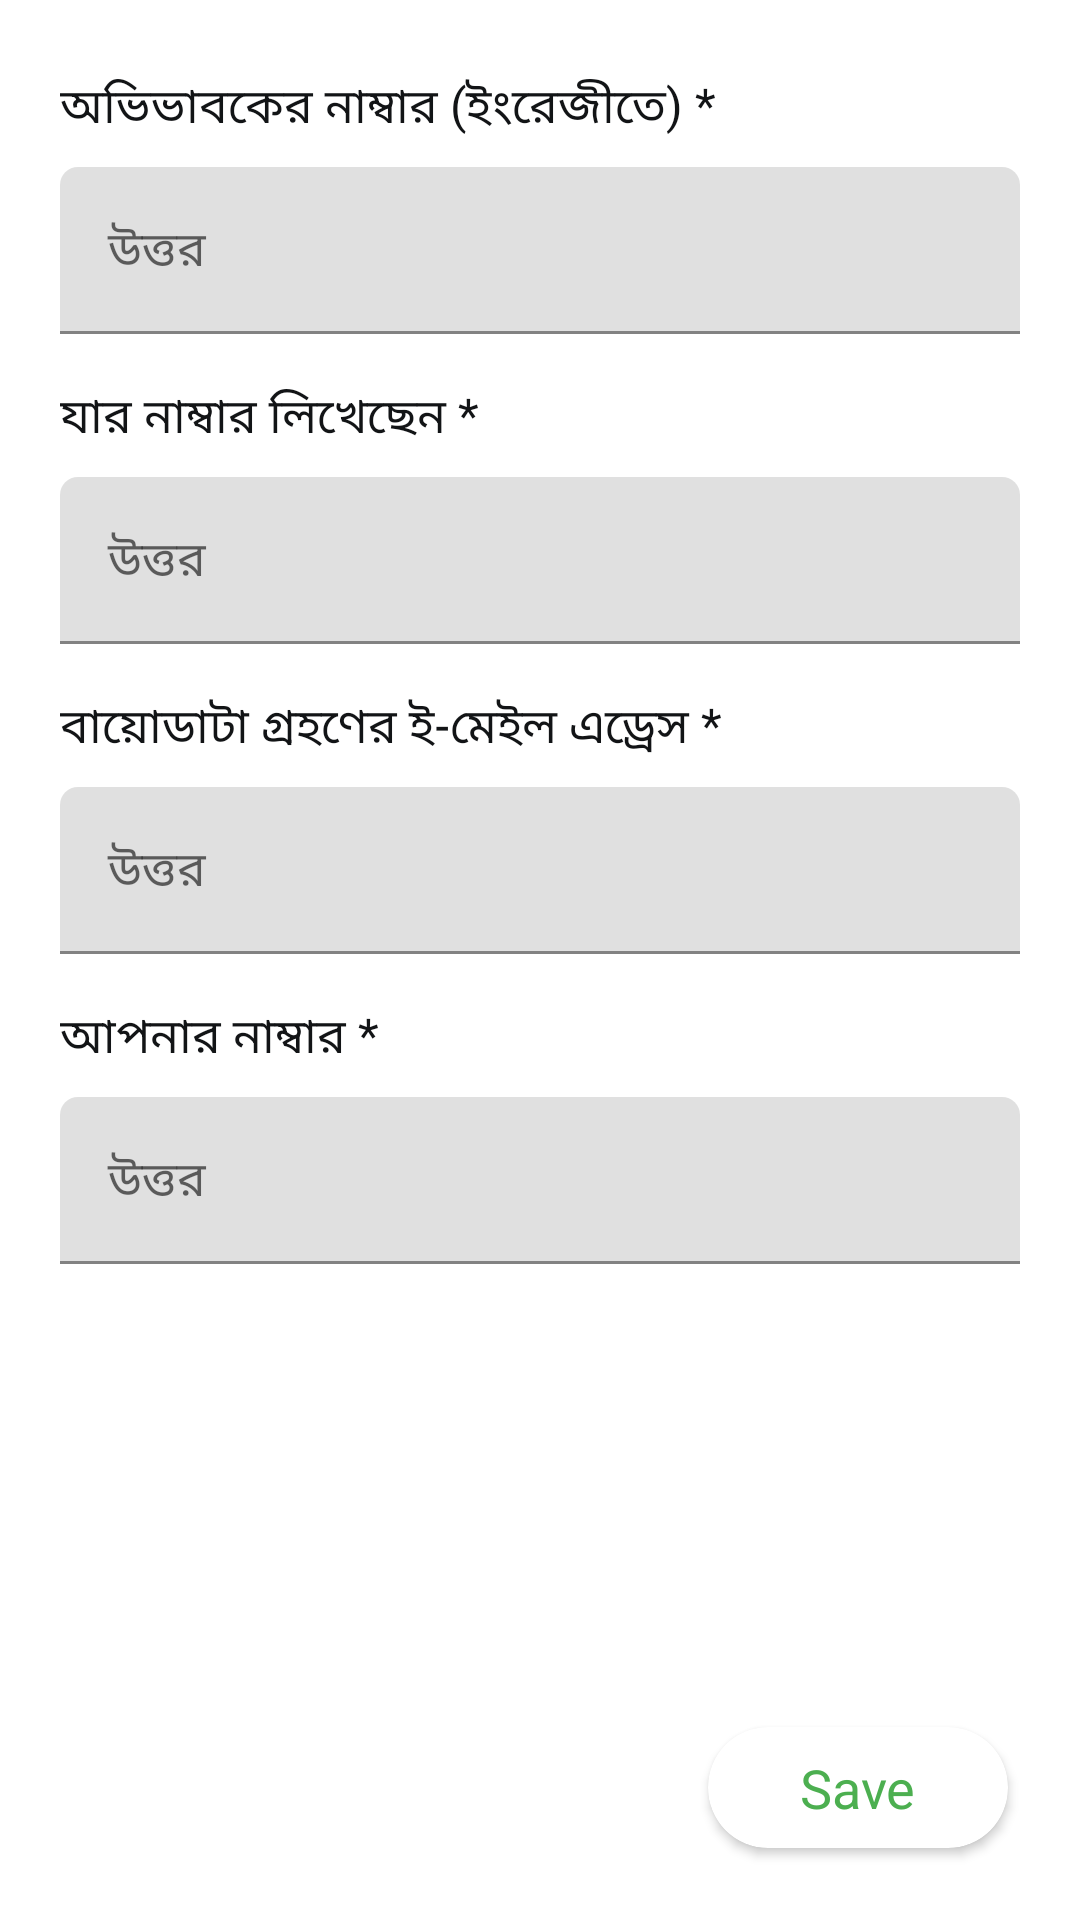

Reconstruct the res/layout file that produces this screen, plus the resources it refers to.
<!-- AndroidManifest.xml: application theme Theme.Matrimony -->
<!-- res/layout/fragment_11.xml -->
<?xml version="1.0" encoding="utf-8"?>
<androidx.coordinatorlayout.widget.CoordinatorLayout xmlns:android="http://schemas.android.com/apk/res/android"
    xmlns:tools="http://schemas.android.com/tools"
    android:layout_width="match_parent"
    android:layout_height="match_parent"
    xmlns:app="http://schemas.android.com/apk/res-auto">

    <ScrollView
        android:layout_width="match_parent"
        android:layout_height="match_parent">

        <LinearLayout
            android:id="@+id/layout1"
            android:layout_width="match_parent"
            android:layout_height="wrap_content"
            android:layout_marginTop="24dp"
            android:orientation="vertical">

            <TextView
                android:layout_width="match_parent"
                android:layout_height="wrap_content"
                android:textSize="16sp"
                android:text="অভিভাবকের নাম্বার (ইংরেজীতে) *"
                android:textColor="@color/colorText"
                android:layout_marginLeft="20dp"
                android:layout_marginRight="20dp"
                android:layout_marginBottom="8dp"></TextView>

            <com.google.android.material.textfield.TextInputLayout
                android:layout_width="match_parent"
                android:layout_height="wrap_content"
                android:layout_marginLeft="20dp"
                android:layout_marginRight="20dp"
                android:layout_marginBottom="16dp"
                app:boxCornerRadiusTopEnd="6dp"
                app:boxCornerRadiusTopStart="6dp"
                app:errorEnabled="false"
                app:hintTextColor="@color/colorText">

                <com.google.android.material.textfield.TextInputEditText
                    android:id="@+id/parentsNumber"
                    android:layout_width="match_parent"
                    android:layout_height="wrap_content"
                    android:inputType="text"
                    android:hint="উত্তর"
                    android:textColor="@color/colorText"
                    android:textCursorDrawable="@drawable/cursor_color" />

            </com.google.android.material.textfield.TextInputLayout>

            <TextView
                android:layout_width="match_parent"
                android:layout_height="wrap_content"
                android:textSize="16sp"
                android:text="যার নাম্বার লিখেছেন *"
                android:textColor="@color/colorText"
                android:layout_marginLeft="20dp"
                android:layout_marginRight="20dp"
                android:layout_marginBottom="8dp"></TextView>

            <com.google.android.material.textfield.TextInputLayout
                android:layout_width="match_parent"
                android:layout_height="wrap_content"
                android:layout_marginLeft="20dp"
                android:layout_marginRight="20dp"
                android:layout_marginBottom="16dp"
                app:boxCornerRadiusTopEnd="6dp"
                app:boxCornerRadiusTopStart="6dp"
                app:errorEnabled="false"
                app:hintTextColor="@color/colorText">

                <com.google.android.material.textfield.TextInputEditText
                    android:id="@+id/parentsIdentity"
                    android:layout_width="match_parent"
                    android:layout_height="wrap_content"
                    android:inputType="text"
                    android:hint="উত্তর"
                    android:textColor="@color/colorText"
                    android:textCursorDrawable="@drawable/cursor_color" />

            </com.google.android.material.textfield.TextInputLayout>

            <TextView
                android:layout_width="match_parent"
                android:layout_height="wrap_content"
                android:textSize="16sp"
                android:text="বায়োডাটা গ্রহণের ই-মেইল এড্রেস *"
                android:textColor="@color/colorText"
                android:layout_marginLeft="20dp"
                android:layout_marginRight="20dp"
                android:layout_marginBottom="8dp"></TextView>

            <com.google.android.material.textfield.TextInputLayout
                android:layout_width="match_parent"
                android:layout_height="wrap_content"
                android:layout_marginLeft="20dp"
                android:layout_marginRight="20dp"
                android:layout_marginBottom="16dp"
                app:boxCornerRadiusTopEnd="6dp"
                app:boxCornerRadiusTopStart="6dp"
                app:errorEnabled="false"
                app:hintTextColor="@color/colorText">

                <com.google.android.material.textfield.TextInputEditText
                    android:id="@+id/yourEmail"
                    android:layout_width="match_parent"
                    android:layout_height="wrap_content"
                    android:inputType="text"
                    android:hint="উত্তর"
                    android:textColor="@color/colorText"
                    android:textCursorDrawable="@drawable/cursor_color" />

            </com.google.android.material.textfield.TextInputLayout>

            <TextView
                android:layout_width="match_parent"
                android:layout_height="wrap_content"
                android:textSize="16sp"
                android:text="আপনার নাম্বার *"
                android:textColor="@color/colorText"
                android:layout_marginLeft="20dp"
                android:layout_marginRight="20dp"
                android:layout_marginBottom="8dp"></TextView>

            <com.google.android.material.textfield.TextInputLayout
                android:layout_width="match_parent"
                android:layout_height="wrap_content"
                android:layout_marginLeft="20dp"
                android:layout_marginRight="20dp"
                android:layout_marginBottom="120dp"
                app:boxCornerRadiusTopEnd="6dp"
                app:boxCornerRadiusTopStart="6dp"
                app:errorEnabled="false"
                app:hintTextColor="@color/colorText">

                <com.google.android.material.textfield.TextInputEditText
                    android:id="@+id/yourContact"
                    android:layout_width="match_parent"
                    android:layout_height="wrap_content"
                    android:inputType="text"
                    android:hint="উত্তর"
                    android:textColor="@color/colorText"
                    android:textCursorDrawable="@drawable/cursor_color" />

            </com.google.android.material.textfield.TextInputLayout>

        </LinearLayout>

    </ScrollView>

    <androidx.cardview.widget.CardView
        android:id="@+id/save"
        android:layout_width="100dp"
        android:layout_height="wrap_content"
        app:cardCornerRadius="20dp"
        android:layout_marginRight="24dp"
        android:layout_gravity="bottom|center|right"
        android:layout_marginBottom="24dp"
        app:cardBackgroundColor="@color/colorWhite"
        android:clickable="true"
        android:foreground="?attr/selectableItemBackground">


        <TextView
            android:layout_width="wrap_content"
            android:layout_height="wrap_content"
            android:text="Save"
            android:layout_gravity="center"
            android:textColor="@color/colorPrimary"
            android:textSize="18sp"
            android:paddingTop="8dp"
            android:paddingBottom="8dp"></TextView>

    </androidx.cardview.widget.CardView>

</androidx.coordinatorlayout.widget.CoordinatorLayout>
<!-- resources referenced by this layout -->
<resources>
  <color name="colorPrimary">#4caf50</color>
  <color name="colorText">#121416</color>
  <color name="colorWhite">#fff</color>
  <style name="Theme.Matrimony" parent="Theme.MaterialComponents.Light.NoActionBar">
          <item name="colorPrimary">@color/colorBackground</item>
          <item name="colorPrimaryDark">@color/colorBackground</item>
          <item name="colorAccent">@color/colorAccent</item>
          <item name="android:windowLightStatusBar">true</item>
          <item name="bottomSheetDialogTheme">@style/AppBottomSheetDialogTheme</item>
      </style>
  <color name="colorBackground">#efefef</color>
  <color name="colorAccent">#4caf50</color>
  <style name="AppBottomSheetDialogTheme" parent="Theme.Design.Light.BottomSheetDialog">
          <item name="bottomSheetStyle">@style/AppModalStyle</item>
      </style>
  <style name="AppModalStyle" parent="Widget.Design.BottomSheet.Modal">
          <item name="android:background">@drawable/bottom_sheet_background</item>
      </style>
</resources>
